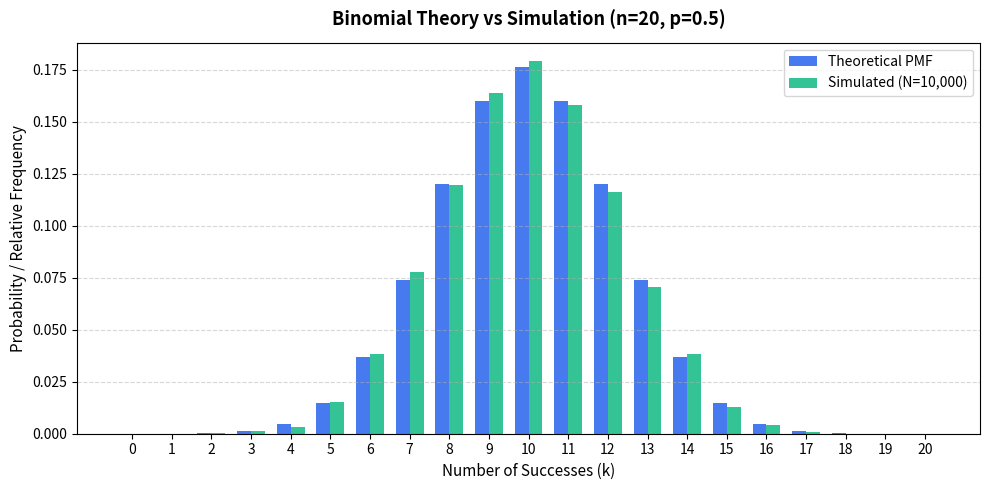

Write Python code to recreate this figure. (Note: this script raises an exception after producing the figure.)
"""
Day 67 Task 8: Binomial Simulation vs Theoretical PMF
Simulates 10,000 experiments of n = 20, p = 0.5, comparing observed
success frequencies directly against theoretical Binomial probabilities.
"""
from pathlib import Path
import numpy as np
import matplotlib
matplotlib.use("Agg")
import matplotlib.pyplot as plt
from scipy.stats import binom

def main():
    n = 20
    p = 0.5
    n_sims = 10_000
    
    # 1. Theoretical PMF
    k_vals = np.arange(0, n + 1)
    theo_probs = binom.pmf(k_vals, n, p)
    
    # 2. Stochastic Simulation
    sim_counts = binom.rvs(n=n, p=p, size=n_sims, random_state=42)
    emp_freqs = np.bincount(sim_counts, minlength=n + 1) / n_sims
    
    # 3. Visualization
    fig, ax = plt.subplots(figsize=(10, 5))
    width = 0.35
    
    ax.bar(k_vals - width/2, theo_probs, width=width, label="Theoretical PMF", color="#2563EB", alpha=0.85)
    ax.bar(k_vals + width/2, emp_freqs, width=width, label=f"Simulated (N={n_sims:,})", color="#10B981", alpha=0.85)
    
    ax.set_title(f"Binomial Theory vs Simulation (n={n}, p={p})", fontsize=13, fontweight="bold", pad=12)
    ax.set_xlabel("Number of Successes (k)", fontsize=11)
    ax.set_ylabel("Probability / Relative Frequency", fontsize=11)
    ax.set_xticks(k_vals)
    ax.grid(axis="y", linestyle="--", alpha=0.5)
    ax.legend(loc="upper right", frameon=True)
    
    plt.tight_layout()
    chart_path = Path(__file__).resolve().parent.parent / "output" / "charts" / "binomial_simulation.png"
    chart_path.parent.mkdir(parents=True, exist_ok=True)
    fig.savefig(chart_path, dpi=200)
    plt.close(fig)
    
    print("=" * 60)
    print("  TASK 8: BINOMIAL SIMULATION VS THEORETICAL PMF")
    print("=" * 60)
    print(f"Peak Success Count (k = 10):")
    print(f"  Theoretical P(X=10): {theo_probs[10]:.5f}")
    print(f"  Simulated Relative:  {emp_freqs[10]:.5f}")
    print(f"  Absolute Difference: {abs(emp_freqs[10] - theo_probs[10]):.5f}")
    print(f"Chart saved to: {chart_path}")

if __name__ == "__main__":
    main()
